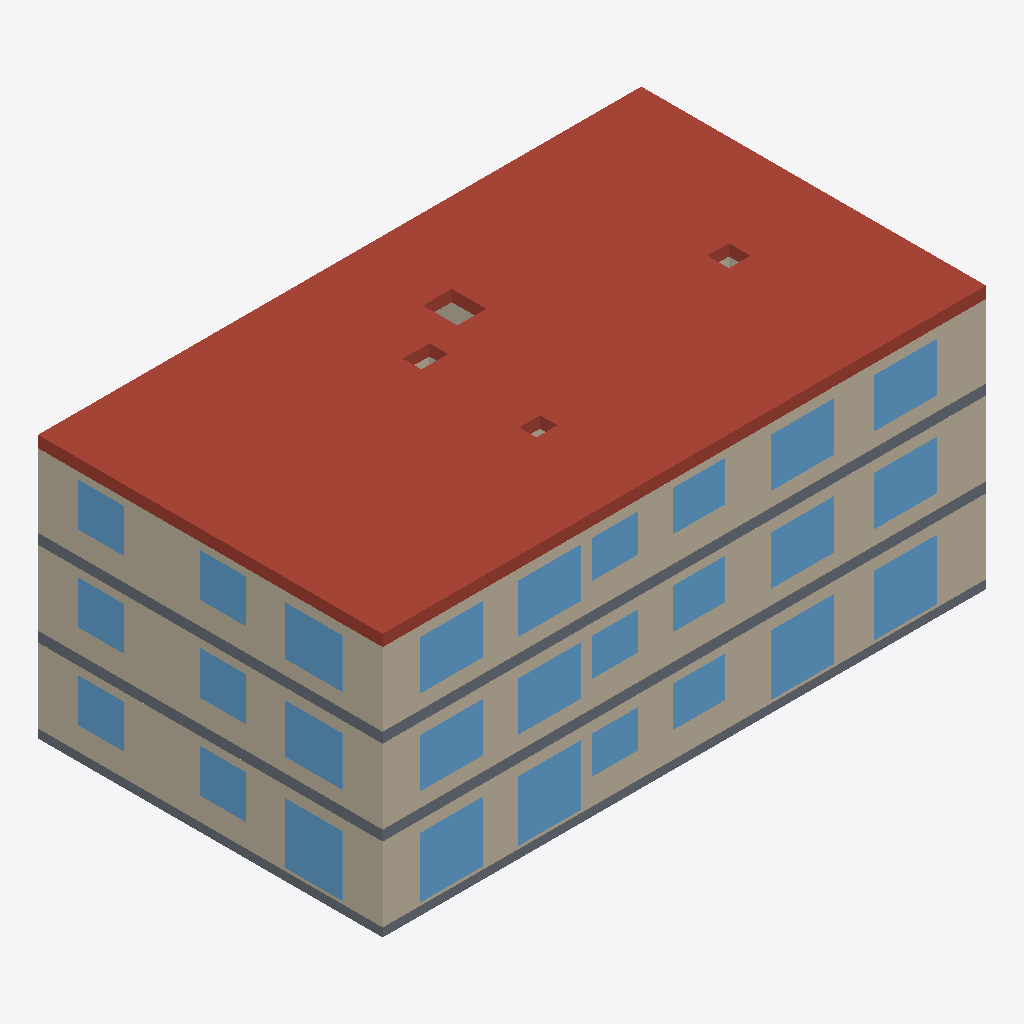
Isometric view of an IFC building model (IFC-SPF (STEP), schema IFC4, length unit metre), seen from the south-west, elements coloured by IFC class: 27 windows (light blue), 18 walls (beige), 3 slabs (grey), 1 roof (red-brown).
Extent 21.0 m × 12.0 m × 9.2 m (x, y, z). Storeys (3): EG at 0.00 m; OG1 at 2.95 m; OG2 at 5.90 m. Elements (218): 106 IfcWall, 53 IfcDoor, 53 IfcWindow, 4 IfcSlab, 2 IfcStair.

HEADER;
FILE_DESCRIPTION(('Created by ifc-lite','Re-exported by ifc-lite, 2 modifications'),'2;1');
FILE_NAME('export.ifc','2026-11-23T22:18:42',('agentic-bim-team'),('BFH Minor BXMid03 · Demo'),'ifc-lite','ifc-lite','');
FILE_SCHEMA(('IFC4'));
ENDSEC;
DATA;
#23=IFCPROJECT('1nzoqYBmDPEA8r_CxbRXpp',#5,'Ersatzneubau Loorenstrasse 62',$,$,$,$,(#11),#19);
#24=IFCSITE('1cnQ8v4ZDMYwDVueqMA1d5',#5,'Site',$,$,#10,$,$,.ELEMENT.,$,$,$,$,$);
#25=IFCBUILDING('01LHDFZtTMTQqLz7APPHb5',#5,'Building',$,$,#10,$,$,.ELEMENT.,$,$,$);
#26=IFCBUILDINGSTOREY('2kCYr$DsfUqO8sOJfUcF$b',#5,'EG',$,$,#29,$,$,.ELEMENT.,0.0);
#30=IFCBUILDINGSTOREY('1w54V0FcfOv9sUIlXF_1FB',#5,'OG1',$,$,#33,$,$,.ELEMENT.,2.95);
#34=IFCBUILDINGSTOREY('1PQKvkK$XHLgb0BinMHr4T',#5,'OG2',$,$,#37,$,$,.ELEMENT.,5.9);
#9005=IFCSLAB('1CXqAS5pPHbfPWpgD_6nmC',#5,'OG2-DA',$,$,#8993,#9004,'OG2-DA',.ROOF.);
#1544=IFCWALL('1IhTczbEfKluf2j70oWYkp',#5,'OG1-AW-S1',$,'external',#1535,#1543,'OG1-AW-S1',.SOLIDWALL.);
#2862=IFCWALL('3cdIbu_4vUrANT6jSOTHEL',#5,'OG2-AW-S1',$,'external',#2853,#2861,'OG2-AW-S1',.SOLIDWALL.);
#1628=IFCWALL('11L4PP4qTMIxcQKb97H2a7',#5,'OG1-AW-W',$,'external',#1619,#1627,'OG1-AW-W',.SOLIDWALL.);
#2946=IFCWALL('04sV3exmDS$xVF3jNZV1O4',#5,'OG2-AW-W',$,'external',#2937,#2945,'OG2-AW-W',.SOLIDWALL.);
#268=IFCWALL('2cxaKyXUvN9BQrQa4TcuI6',#5,'EG-AW-W',$,'external',#259,#267,'EG-AW-W',.SOLIDWALL.);
#183=IFCWALL('20vzodnx5Nhf0LBO$vq5YP',#5,'EG-AW-S1',$,'external',#174,#182,'EG-AW-S1',.SOLIDWALL.);
#1586=IFCWALL('3mKS81GFzOFepfsmk6BQhN',#5,'OG1-AW-S2',$,'external',#1577,#1585,'OG1-AW-S2',.SOLIDWALL.);
#2904=IFCWALL('0DlaET_BXRzBljxfajVnnr',#5,'OG2-AW-S2',$,'external',#2895,#2903,'OG2-AW-S2',.SOLIDWALL.);
#226=IFCWALL('3xaPzEjo5HlgG44Pkzk7rH',#5,'EG-AW-S2',$,'external',#217,#225,'EG-AW-S2',.SOLIDWALL.);
#8920=IFCSLAB('0dlGPxxa1VrAMJW$oEe3dY',#5,'OG2-DE',$,$,#8908,#8919,'OG2-DE',.FLOOR.);
#8834=IFCSLAB('1JOxvuoWfM1gZ7HHN8sQsE',#5,'OG1-DE',$,$,#8822,#8833,'OG1-DE',.FLOOR.);
#8799=IFCSLAB('2AZBAAYI5HK8bAg8WThnTv',#5,'EG-BP',$,$,#8787,#8798,'EG-BP',.BASESLAB.);
#5543=IFCWINDOW('0VPHhC6T5HqPpMZoPb4_i$',#5,'Fenster B-WO · Raffstore aussen, Fc 0.15, Kasten im Sturz',$,$,#5534,#5542,'EG-B-F5',2.1,2.2,.NOTDEFINED.,.SINGLE_PANEL.,$);
#5175=IFCWINDOW('0lG5KHMVHPOeIgMJG1vD5j',#5,'Fenster A-WO · Raffstore aussen, Fc 0.15, Kasten im Sturz',$,$,#5166,#5174,'EG-A-F7',2.1,2.2,.NOTDEFINED.,.SINGLE_PANEL.,$);
#5129=IFCWINDOW('0XJg2ccDXNKvwxePKREj8W',#5,'Fenster A-WO · Raffstore aussen, Fc 0.15, Kasten im Sturz',$,$,#5120,#5128,'EG-A-F6',2.1,2.2,.NOTDEFINED.,.SINGLE_PANEL.,$);
#5589=IFCWINDOW('21VvX6VqzGSRUCgmSlgxdb',#5,'Fenster B-WO · Raffstore aussen, Fc 0.15, Kasten im Sturz',$,$,#5580,#5588,'EG-B-F6',2.1,2.2,.NOTDEFINED.,.SINGLE_PANEL.,$);
#5221=IFCWINDOW('0Zf2m2xBPLf8p30pOvg8$v',#5,'Fenster A-WO · Raffstore aussen, Fc 0.15, Kasten im Sturz',$,$,#5212,#5220,'EG-A-F8',2.1,2.0,.NOTDEFINED.,.SINGLE_PANEL.,$);
#6741=IFCWINDOW('0Iq0LPFWHM1wWBENCndz53',#5,'Fenster A-WO · Raffstore aussen, Fc 0.15, Kasten im Sturz',$,$,#6732,#6740,'OG1-A-F7',1.7,2.2,.NOTDEFINED.,.SINGLE_PANEL.,$);
#7109=IFCWINDOW('39uf6ZfsnPp8izLWpXNhB$',#5,'Fenster B-WO · Raffstore aussen, Fc 0.15, Kasten im Sturz',$,$,#7100,#7108,'OG1-B-F5',1.7,2.2,.NOTDEFINED.,.SINGLE_PANEL.,$);
#8261=IFCWINDOW('0KAcbV4SjLSBrWz3K9JJhb',#5,'Fenster A-WO · Raffstore aussen, Fc 0.15, Kasten im Sturz',$,$,#8252,#8260,'OG2-A-F6',1.7,2.2,.NOTDEFINED.,.SINGLE_PANEL.,$);
#8307=IFCWINDOW('3adMTXyzfNHeZXVQmXdv69',#5,'Fenster A-WO · Raffstore aussen, Fc 0.15, Kasten im Sturz',$,$,#8298,#8306,'OG2-A-F7',1.7,2.2,.NOTDEFINED.,.SINGLE_PANEL.,$);
#6695=IFCWINDOW('2p5_vAT6LUr85VADKt1CWu',#5,'Fenster A-WO · Raffstore aussen, Fc 0.15, Kasten im Sturz',$,$,#6686,#6694,'OG1-A-F6',1.7,2.2,.NOTDEFINED.,.SINGLE_PANEL.,$);
#8675=IFCWINDOW('1SgLeuLYjGKwQx_lSBk5Z1',#5,'Fenster B-WO · Raffstore aussen, Fc 0.15, Kasten im Sturz',$,$,#8666,#8674,'OG2-B-F5',1.7,2.2,.NOTDEFINED.,.SINGLE_PANEL.,$);
#8721=IFCWINDOW('0tbrCycobVNAmWeJGytdCD',#5,'Fenster B-WO · Raffstore aussen, Fc 0.15, Kasten im Sturz',$,$,#8712,#8720,'OG2-B-F6',1.7,2.2,.NOTDEFINED.,.SINGLE_PANEL.,$);
#7155=IFCWINDOW('3efgYHoRHRjeEhyNw4byNz',#5,'Fenster B-WO · Raffstore aussen, Fc 0.15, Kasten im Sturz',$,$,#7146,#7154,'OG1-B-F6',1.7,2.2,.NOTDEFINED.,.SINGLE_PANEL.,$);
#6787=IFCWINDOW('3JMBCvA3TO7AkaUrU870ly',#5,'Fenster A-WO · Raffstore aussen, Fc 0.15, Kasten im Sturz',$,$,#6778,#6786,'OG1-A-F8',1.7,2.0,.NOTDEFINED.,.SINGLE_PANEL.,$);
#8353=IFCWINDOW('0vkmBLwjvTO9JVq$FxEfgB',#5,'Fenster A-WO · Raffstore aussen, Fc 0.15, Kasten im Sturz',$,$,#8344,#8352,'OG2-A-F8',1.7,2.0,.NOTDEFINED.,.SINGLE_PANEL.,$);
#5267=IFCWINDOW('02pIQbZrLKeAyr5QZt2ZME',#5,'Fenster TE · Raffstore aussen, Fc 0.15, Kasten im Sturz',$,$,#5258,#5266,'EG-A-F9',1.4,1.8,.NOTDEFINED.,.SINGLE_PANEL.,$);
#6833=IFCWINDOW('1J8M7Vr2zUHQbbymHBw9pH',#5,'Fenster A-ES · Raffstore aussen, Fc 0.15, Kasten im Sturz',$,$,#6824,#6832,'OG1-A-F9',1.4,1.8,.NOTDEFINED.,.SINGLE_PANEL.,$);
#8399=IFCWINDOW('3NtZiDQ5fLFhnrWiKJVrpq',#5,'Fenster A-ES · Raffstore aussen, Fc 0.15, Kasten im Sturz',$,$,#8390,#8398,'OG2-A-F9',1.4,1.8,.NOTDEFINED.,.SINGLE_PANEL.,$);
#6649=IFCWINDOW('2NCDz61wLOxBM5AEj7iImJ',#5,'Fenster A-Z3 · Raffstore aussen, Fc 0.15, Kasten im Sturz',$,$,#6640,#6648,'OG1-A-F5',1.5,1.6,.NOTDEFINED.,.SINGLE_PANEL.,$);
#8077=IFCWINDOW('16znYreS1THvV6RCPcLeWA',#5,'Fenster A-Z1 · Raffstore aussen, Fc 0.15, Kasten im Sturz',$,$,#8068,#8076,'OG2-A-F2',1.5,1.6,.NOTDEFINED.,.SINGLE_PANEL.,$);
#5083=IFCWINDOW('3VunMRfXTNs98infkwH4UD',#5,'Fenster A-Z3 · Raffstore aussen, Fc 0.15, Kasten im Sturz',$,$,#5074,#5082,'EG-A-F5',1.5,1.6,.NOTDEFINED.,.SINGLE_PANEL.,$);
#6511=IFCWINDOW('0wXhZ$vArPqAjn_3UvuvvS',#5,'Fenster A-Z1 · Raffstore aussen, Fc 0.15, Kasten im Sturz',$,$,#6502,#6510,'OG1-A-F2',1.5,1.6,.NOTDEFINED.,.SINGLE_PANEL.,$);
#8215=IFCWINDOW('0X9Jir0PrU6wCxz_WHH_2I',#5,'Fenster A-Z3 · Raffstore aussen, Fc 0.15, Kasten im Sturz',$,$,#8206,#8214,'OG2-A-F5',1.5,1.6,.NOTDEFINED.,.SINGLE_PANEL.,$);
#4945=IFCWINDOW('2oAijiWAzPUOyX1pf7WF7K',#5,'Fenster A-Z1 · Raffstore aussen, Fc 0.15, Kasten im Sturz',$,$,#4936,#4944,'EG-A-F2',1.5,1.6,.NOTDEFINED.,.SINGLE_PANEL.,$);
#5313=IFCWINDOW('3iTaZxWW1M7e71rTQUaUXe',#5,'Fenster A-KU · Raffstore aussen, Fc 0.15, Kasten im Sturz',$,$,#5304,#5312,'EG-A-F10',1.3,1.6,.NOTDEFINED.,.SINGLE_PANEL.,$);
#6879=IFCWINDOW('1rt01F5NbO$xe6A$RjuJyw',#5,'Fenster A-KU · Raffstore aussen, Fc 0.15, Kasten im Sturz',$,$,#6870,#6878,'OG1-A-F10',1.3,1.6,.NOTDEFINED.,.SINGLE_PANEL.,$);
#8445=IFCWINDOW('3cAM$X_6vTkBXEdWhjsfUB',#5,'Fenster A-KU · Raffstore aussen, Fc 0.15, Kasten im Sturz',$,$,#8436,#8444,'OG2-A-F10',1.3,1.6,.NOTDEFINED.,.SINGLE_PANEL.,$);
#51=IFCWALL('0iZW7GkQ5TZemk$51QHM7i',#5,'EG-AW-N1',$,'external',#42,#50,'EG-AW-N1',.SOLIDWALL.);
#1421=IFCWALL('0iwHzyzH1O28ECLKddW$L1',#5,'OG1-AW-N1',$,'external',#1412,#1420,'OG1-AW-N1',.SOLIDWALL.);
#2739=IFCWALL('0ZWS78J4LIvOU9zLXOu9Y7',#5,'OG2-AW-N1',$,'external',#2730,#2738,'OG2-AW-N1',.SOLIDWALL.);
#3065=IFCWALL('2bM8SV9E1QdRdo29ynWyW8',#5,'OG2-TK-E',$,'core',#3056,#3064,'OG2-TK-E',.SOLIDWALL.);
#3176=IFCWALL('1Ead_heqnIP97mAAndQk1m',#5,'OG2-A-IW1',$,'partition',#3167,#3175,'OG2-A-IW1',.PARTITIONING.);
#3505=IFCWALL('3WsnASUwzQXe6Fvv_6g2E$',#5,'OG2-A-IW10',$,'partition',#3496,#3504,'OG2-A-IW10',.PARTITIONING.);
#3983=IFCWALL('3bgajD1rHTi9YGHEvcRAUT',#5,'OG2-B-SW1',$,'partition',#3974,#3982,'OG2-B-SW1',.PARTITIONING.);
#4020=IFCWALL('1$3M6xBFnVxhXwbrAIln9I',#5,'OG2-B-SW2',$,'partition',#4011,#4019,'OG2-B-SW2',.PARTITIONING.);
#3030=IFCWALL('2NAQ2mqYnPphl2A5QIgjuO',#5,'OG2-TK-W',$,'core',#3021,#3029,'OG2-TK-W',.SOLIDWALL.);
ENDSEC;
